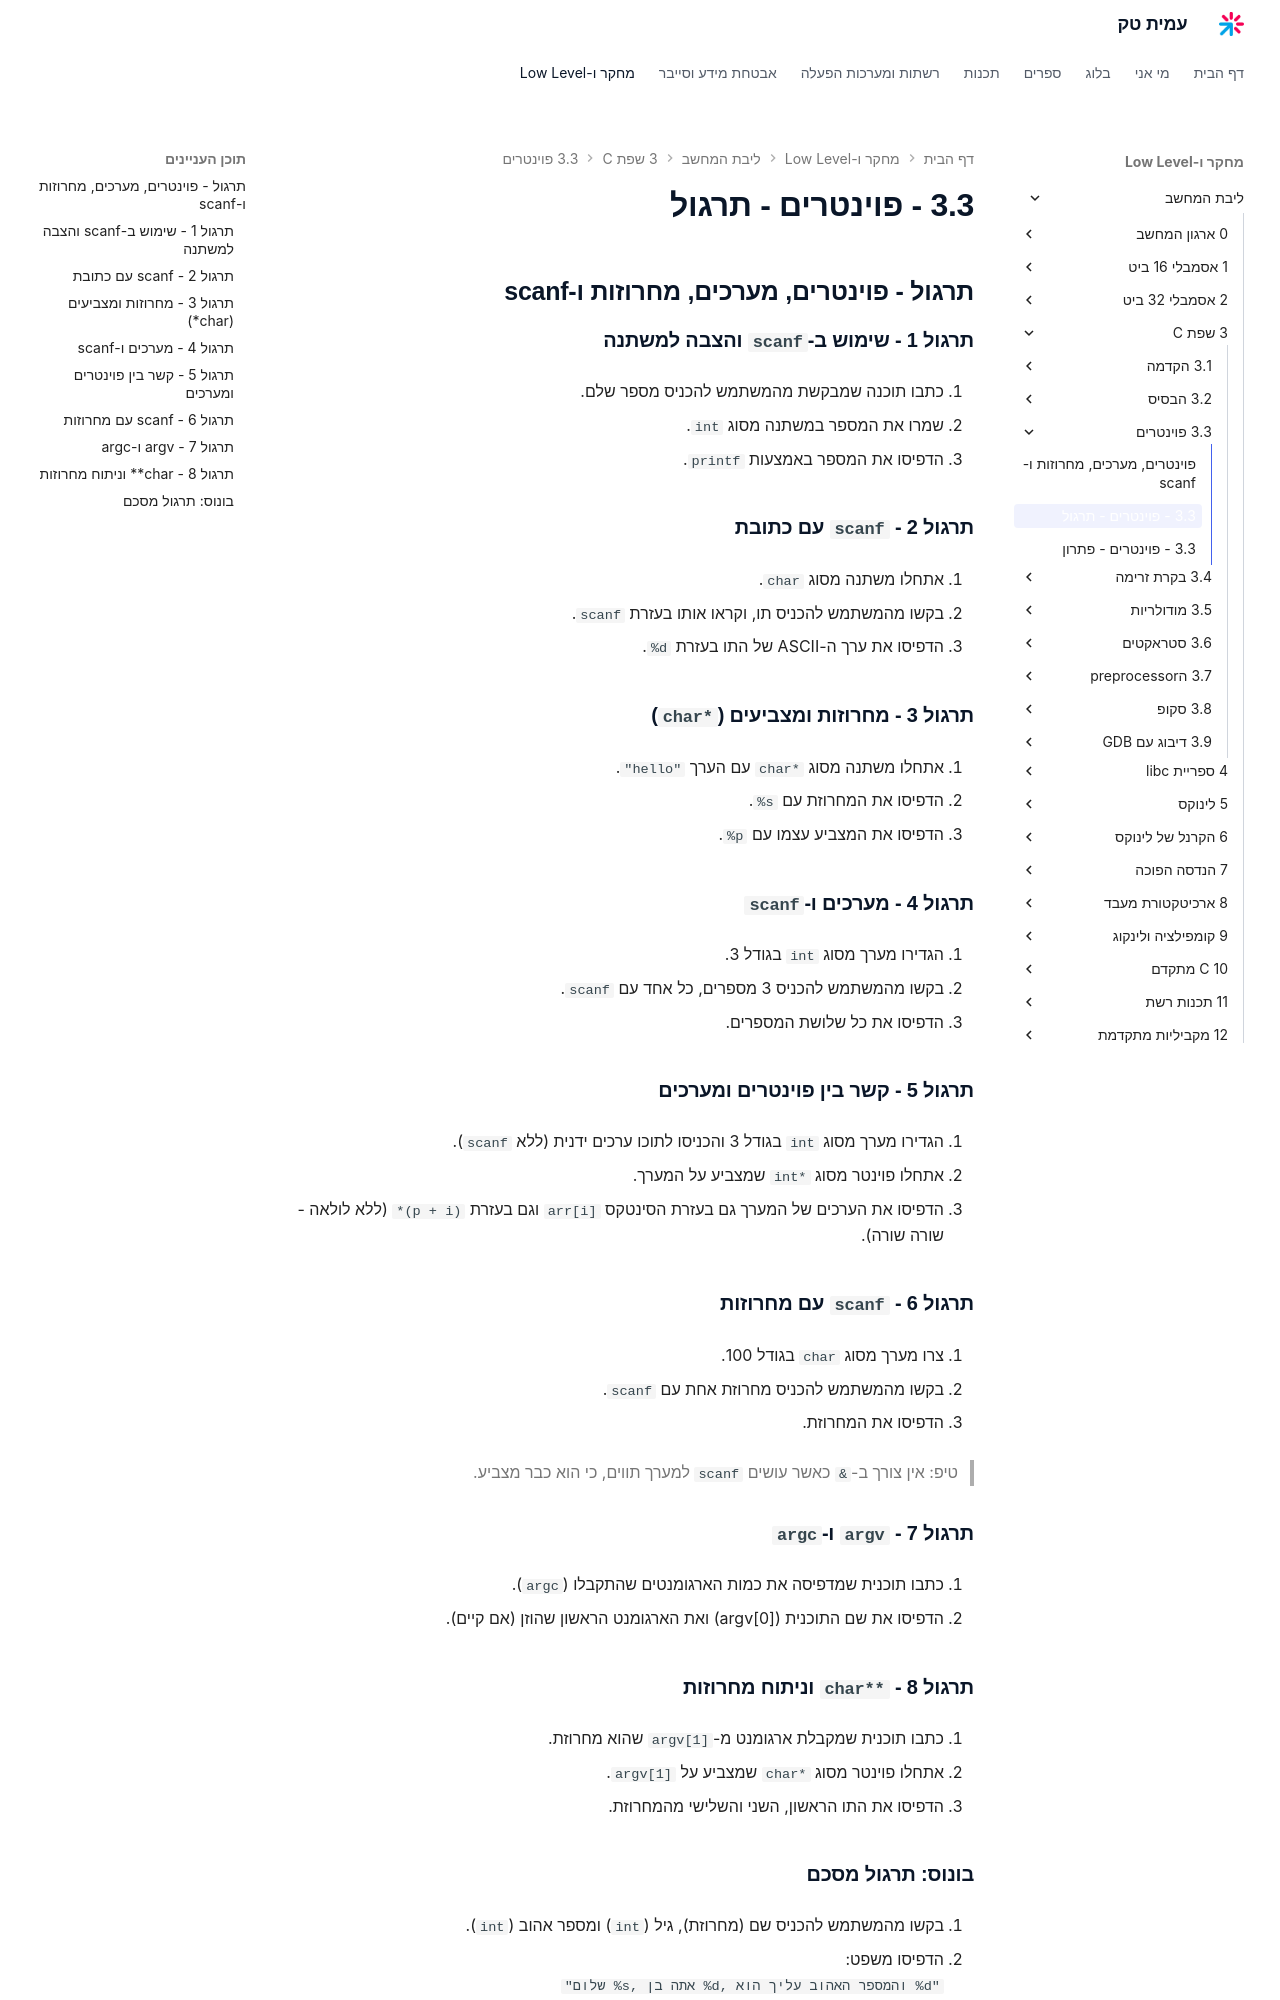

repository: AmitPinchasi/amittech · page: ליבת-המחשב/3 - שפת C/3.3 - פוינטרים/3.3 - פוינטרים - תרגול/index.html · generator: mkdocs

## תרגול – פוינטרים, מערכים, מחרוזות ו־scanf

### תרגול 1 – שימוש ב־`scanf` והצבה למשתנה

1. כתבו תוכנה שמבקשת מהמשתמש להכניס מספר שלם.
    
2. שמרו את המספר במשתנה מסוג `int`.
    
3. הדפיסו את המספר באמצעות `printf`.
    

---

### תרגול 2 – `scanf` עם כתובת

1. אתחלו משתנה מסוג `char`.
    
2. בקשו מהמשתמש להכניס תו, וקראו אותו בעזרת `scanf`.
    
3. הדפיסו את ערך ה־ASCII של התו בעזרת `%d`.
    

---

### תרגול 3 – מחרוזות ומצביעים (`char*`)

1. אתחלו משתנה מסוג `char*` עם הערך `"hello"`.
    
2. הדפיסו את המחרוזת עם `%s`.
    
3. הדפיסו את המצביע עצמו עם `%p`.
    

---

### תרגול 4 – מערכים ו־`scanf`

1. הגדירו מערך מסוג `int` בגודל 3.
    
2. בקשו מהמשתמש להכניס 3 מספרים, כל אחד עם `scanf`.
    
3. הדפיסו את כל שלושת המספרים.
    

---

### תרגול 5 – קשר בין פוינטרים ומערכים

1. הגדירו מערך מסוג `int` בגודל 3 והכניסו לתוכו ערכים ידנית (ללא `scanf`).
    
2. אתחלו פוינטר מסוג `int*` שמצביע על המערך.
    
3. הדפיסו את הערכים של המערך גם בעזרת הסינטקס `arr[i]` וגם בעזרת `*(p + i)` (ללא לולאה – שורה שורה).
    

---

### תרגול 6 – `scanf` עם מחרוזות

1. צרו מערך מסוג `char` בגודל 100.
    
2. בקשו מהמשתמש להכניס מחרוזת אחת עם `scanf`.
    
3. הדפיסו את המחרוזת.
    

> טיפ: אין צורך ב־`&` כאשר עושים `scanf` למערך תווים, כי הוא כבר מצביע.

---

### תרגול 7 – `argv` ו־`argc`

1. כתבו תוכנית שמדפיסה את כמות הארגומנטים שהתקבלו (`argc`).
    
2. הדפיסו את שם התוכנית (argv[0]) ואת הארגומנט הראשון שהוזן (אם קיים).
    

---

### תרגול 8 – `char**` וניתוח מחרוזות

1. כתבו תוכנית שמקבלת ארגומנט מ־`argv[1]` שהוא מחרוזת.
    
2. אתחלו פוינטר מסוג `char*` שמצביע על `argv[1]`.
    
3. הדפיסו את התו הראשון, השני והשלישי מהמחרוזת.
    

---
